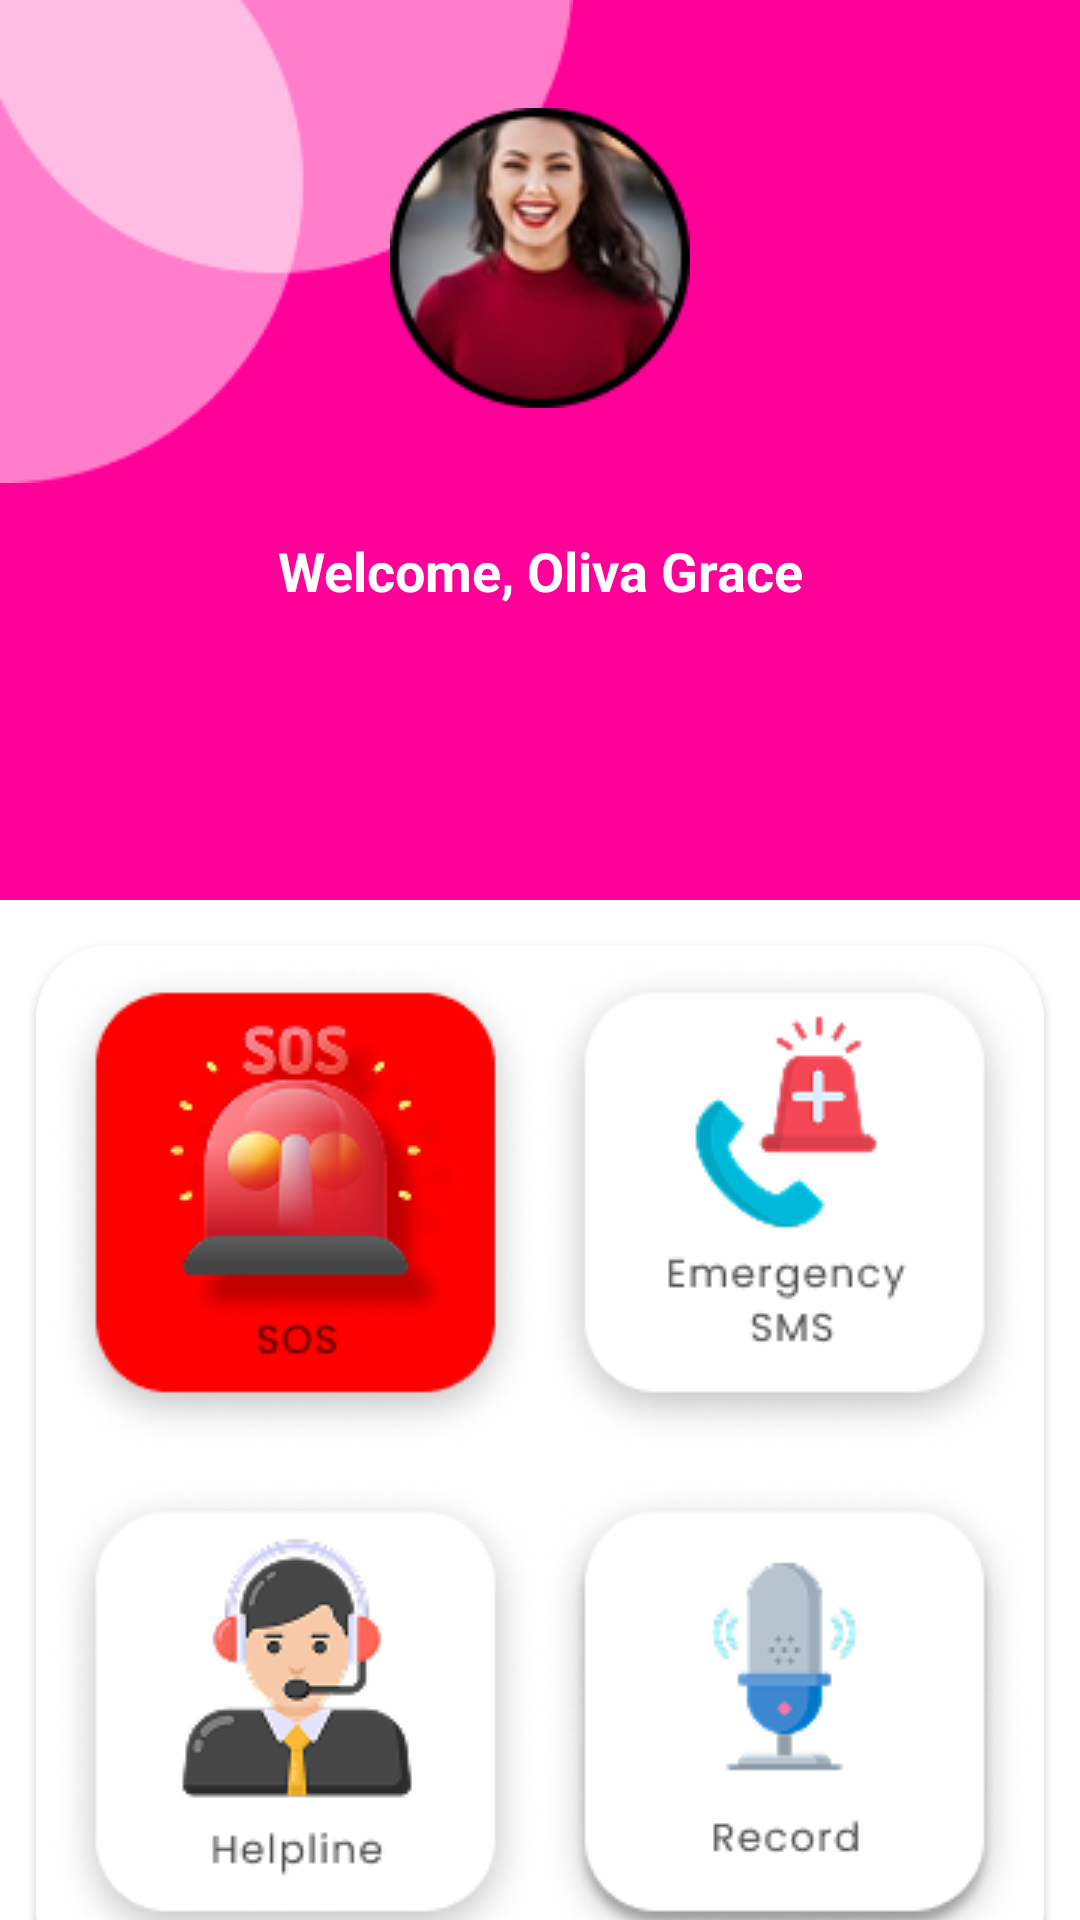

Layout XML and referenced resources for this Android screen:
<!-- AndroidManifest.xml: application theme Theme.NariSuraksha -->
<!-- res/layout/activity_main.xml -->
<?xml version="1.0" encoding="utf-8"?>
<androidx.constraintlayout.widget.ConstraintLayout xmlns:android="http://schemas.android.com/apk/res/android"
    xmlns:app="http://schemas.android.com/apk/res-auto"
    xmlns:tools="http://schemas.android.com/tools"
    android:id="@+id/main"
    android:layout_width="match_parent"
    android:layout_height="match_parent"
    android:background="@color/white"
    tools:context=".MainActivity">

    <TextView
        android:id="@+id/logout"
        android:layout_width="150dp"
        android:layout_height="50dp"
        android:text="@string/logout"
        android:textSize="20sp"
        android:background="@drawable/bgbutton"
        android:gravity="center"
        android:textColor="@color/black"
        app:layout_constraintBottom_toBottomOf="parent"
        app:layout_constraintEnd_toEndOf="parent"
        app:layout_constraintStart_toStartOf="parent"
        app:layout_constraintTop_toBottomOf="@+id/cardView" />

    <androidx.constraintlayout.widget.ConstraintLayout
        android:id="@+id/constraintLayout2"
        android:layout_width="match_parent"
        android:layout_height="300dp"
        android:background="#FF0099"
        app:layout_constraintEnd_toEndOf="parent"
        app:layout_constraintHorizontal_bias="0.0"
        app:layout_constraintStart_toStartOf="parent"
        app:layout_constraintTop_toTopOf="parent">

        <ImageView
            android:id="@+id/imageView7"
            android:layout_width="wrap_content"
            android:layout_height="wrap_content"
            app:layout_constraintStart_toStartOf="parent"
            app:layout_constraintTop_toTopOf="parent"
            app:srcCompat="@drawable/shape" />

        <ImageView
            android:id="@+id/userimage"
            android:layout_width="wrap_content"
            android:layout_height="wrap_content"
            app:layout_constraintBottom_toBottomOf="parent"
            app:layout_constraintEnd_toEndOf="parent"
            app:layout_constraintStart_toStartOf="parent"
            app:layout_constraintTop_toTopOf="parent"
            app:layout_constraintVertical_bias="0.18"
            app:srcCompat="@drawable/ellipse" />

        <TextView
            android:id="@+id/name"
            android:layout_width="wrap_content"
            android:layout_height="wrap_content"
            android:text="@string/welcome_oliva_grace"
            android:textColor="@color/white"
            android:textSize="18sp"
            android:textStyle="bold"
            app:layout_constraintBottom_toBottomOf="parent"
            app:layout_constraintEnd_toEndOf="@+id/userimage"
            app:layout_constraintStart_toStartOf="@+id/userimage"
            app:layout_constraintTop_toBottomOf="@+id/userimage"
            app:layout_constraintVertical_bias="0.3" />

    </androidx.constraintlayout.widget.ConstraintLayout>

    <androidx.cardview.widget.CardView
        android:id="@+id/cardView"
        android:layout_width="wrap_content"
        android:layout_height="wrap_content"
        android:layout_marginTop="15dp"
        android:background="@color/white"
        android:backgroundTint="@color/white"
        app:cardCornerRadius="25dp"
        app:layout_constraintEnd_toEndOf="parent"
        app:layout_constraintStart_toStartOf="parent"
        app:layout_constraintTop_toBottomOf="@+id/constraintLayout2">

        <LinearLayout
            android:layout_width="match_parent"
            android:layout_height="match_parent"
            android:background="@color/white"
            android:orientation="vertical">

            <LinearLayout
                android:layout_width="match_parent"
                android:layout_height="match_parent"
                android:background="@color/white"
                android:orientation="horizontal"
                android:padding="5dp">

                <ImageView
                    android:id="@+id/sos"
                    android:layout_width="wrap_content"
                    android:layout_height="wrap_content"
                    app:srcCompat="@drawable/sos" />

                <ImageView
                    android:id="@+id/emergency"
                    android:layout_width="wrap_content"
                    android:layout_height="wrap_content"
                    app:srcCompat="@drawable/emergencycall" />

            </LinearLayout>

            <LinearLayout
                android:layout_width="match_parent"
                android:layout_height="match_parent"
                android:background="@color/white"
                android:orientation="horizontal"
                android:padding="5dp">

                <ImageView
                    android:id="@+id/helpline"
                    android:layout_width="wrap_content"
                    android:layout_height="wrap_content"
                    android:layout_weight="1"
                    app:srcCompat="@drawable/helpline" />

                <ImageView
                    android:id="@+id/record"
                    android:layout_width="wrap_content"
                    android:layout_height="wrap_content"
                    android:layout_weight="1"
                    app:srcCompat="@drawable/record" />

            </LinearLayout>
        </LinearLayout>
    </androidx.cardview.widget.CardView>
</androidx.constraintlayout.widget.ConstraintLayout>
<!-- resources referenced by this layout -->
<resources>
  <color name="black">#FF000000</color>
  <color name="white">#FFFFFFFF</color>
  <!-- drawable bgbutton (drawable) -->
  <?xml version="1.0" encoding="utf-8"?>
  <shape xmlns:android="http://schemas.android.com/apk/res/android">
      <stroke android:color="#FF0099"
          android:width="2dp"
          />
      <corners
          android:radius="10dp"/>
  </shape>
  <!-- drawable ellipse: png bitmap (drawable, 16630 bytes) -->
  <!-- drawable emergencycall: png bitmap (drawable, 15122 bytes) -->
  <!-- drawable helpline: png bitmap (drawable, 17556 bytes) -->
  <!-- drawable record: png bitmap (drawable, 15014 bytes) -->
  <!-- drawable shape: png bitmap (drawable, 2256 bytes) -->
  <!-- drawable sos: png bitmap (drawable, 21471 bytes) -->
  <string name="logout">LogOut</string>
  <string name="welcome_oliva_grace">Welcome, Oliva Grace</string>
  <style name="Theme.NariSuraksha" parent="Base.Theme.NariSuraksha" />
  <style name="Base.Theme.NariSuraksha" parent="Theme.Material3.DayNight.NoActionBar">
          
          
      </style>
</resources>
